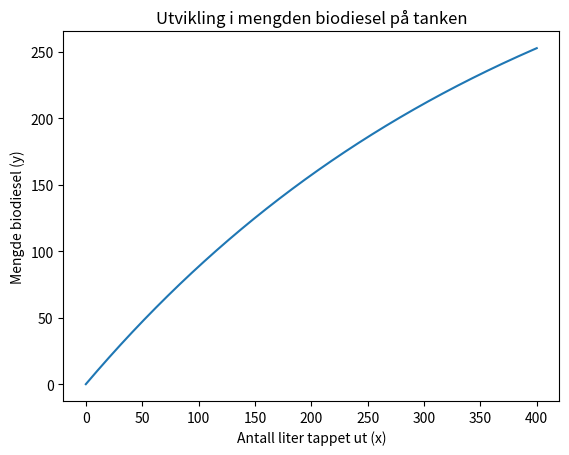

Write the Python code that produced this figure.
import matplotlib.pyplot as plt

# y' = 1 - 0.0025 * y
def f(y):
    return 1 - 0.0025 * y

# Biodisel (y)
y = 0
# Liter tappet ut (x)
x = 0
# Endringen i liter tappet
delta_x = 0.001  

# Antall liter tappet ut
x_values = []  
# Mengde biodiesel
y_values = []  

while x < 400:
    x_values.append(x)
    y_values.append(y)
    
    if round(y, 3) == 200:
        print(f"Det må tappes ut {x} liter diesel før halvparten er biodiesel")
    
    # (y' = f(y)) -> oppdatere biodieselmengden i tanken
    delta_y = f(y) * delta_x
    y += delta_y
    
    # Oppdater liter
    x += delta_x

plt.plot(x_values, y_values)
plt.xlabel('Antall liter tappet ut (x)')
plt.ylabel('Mengde biodiesel (y)')
plt.title('Utvikling i mengden biodiesel på tanken')
plt.show()
